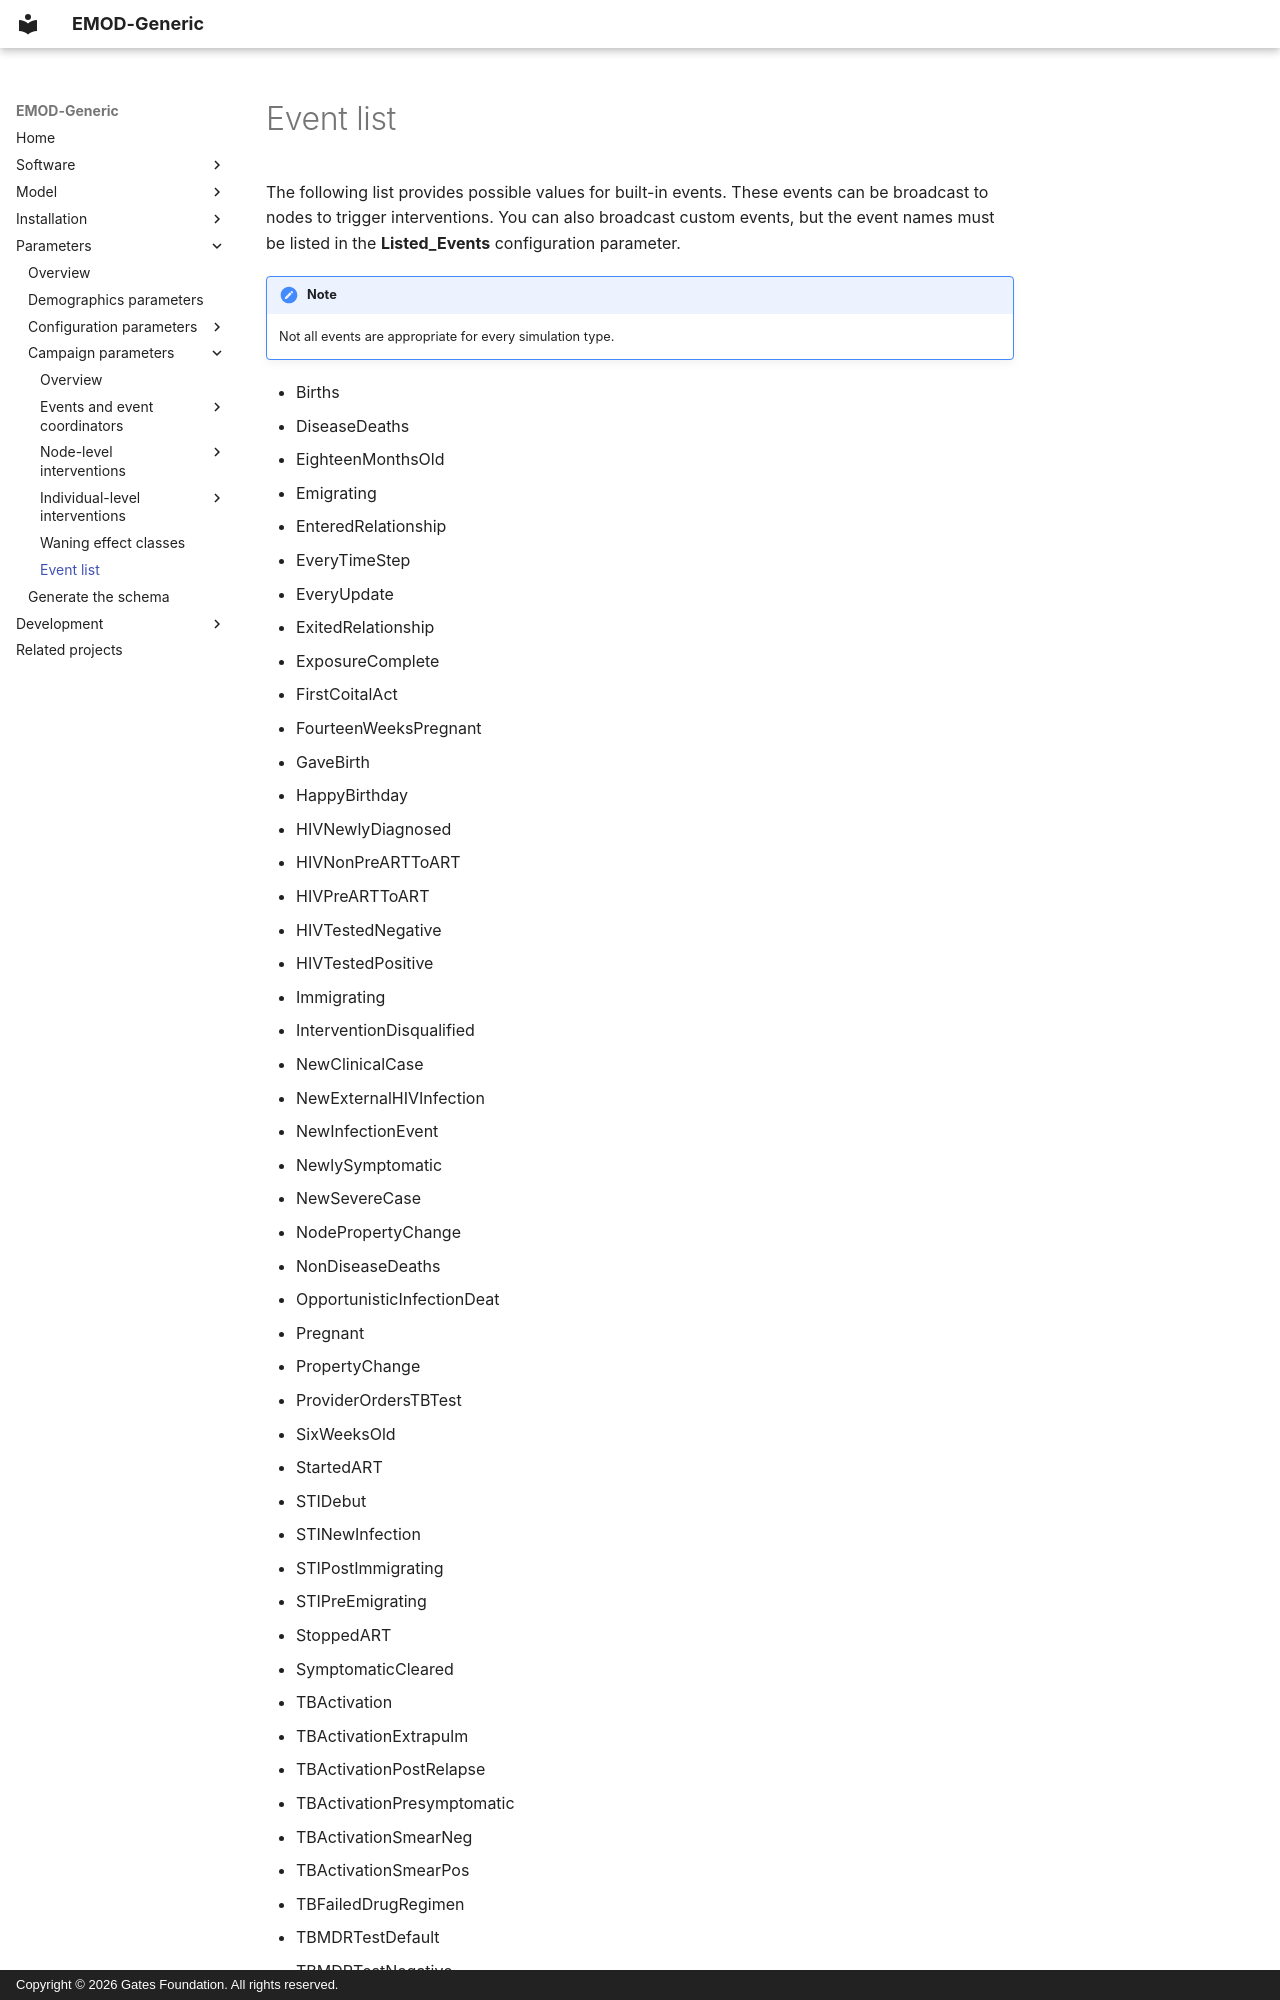

repository: EMOD-Hub/EMOD-Generic · page: md_parameter/parameter-campaign-event-list/index.html · generator: mkdocs · copyright: Copyright © 2026 Gates Foundation. All rights reserved.

# Event list

The following list provides possible values for built-in events. These events can be broadcast to
nodes to trigger interventions. You can also broadcast custom events, but the event names must
be listed in the **Listed_Events** configuration parameter.

!!! note

      Not all events are appropriate for every simulation type.
